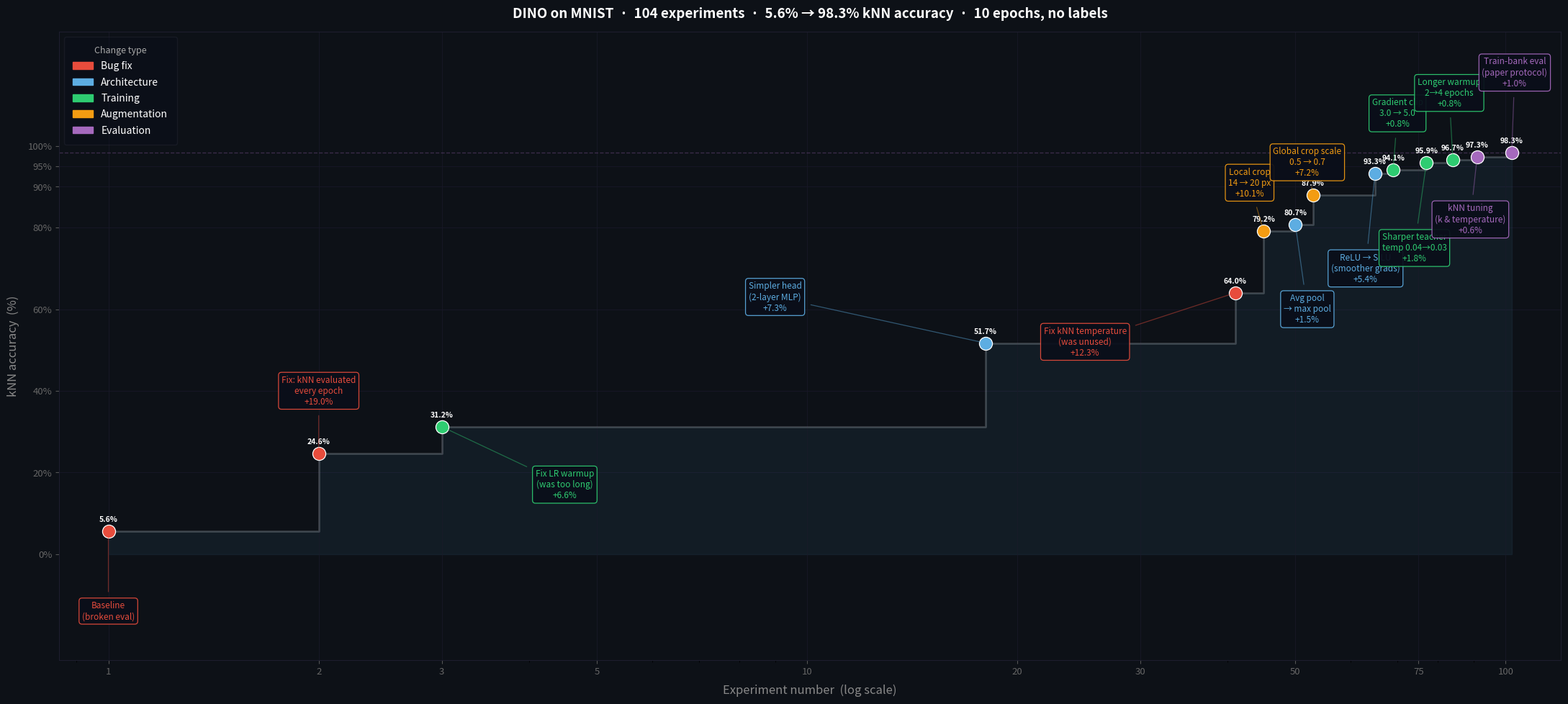

Recreate this plot in Python. (Note: this script raises an exception after producing the figure.)
"""Generate accuracy progression chart for the DINO autoresearch run."""

import matplotlib
matplotlib.use("Agg")
import matplotlib.pyplot as plt
import matplotlib.patches as mpatches

# (exp_x, accuracy, label_text, delta_text, category, text_x, text_y)
# text_x/text_y in data coordinates; right-side labels staggered high/low
milestones = [
    # Early experiments — spread naturally by log scale
    (1,    5.6,  "Baseline\n(broken eval)",            "",        "bug",       1,     -14),
    (2,   24.6,  "Fix: kNN evaluated\nevery epoch",    "+19.0%",  "bug",       2,      40),
    (3,   31.2,  "Fix LR warmup\n(was too long)",       "+6.6%",   "training",  4.5,   17),
    (18,  51.7,  "Simpler head\n(2-layer MLP)",          "+7.3%",   "arch",      9,     63),
    (41,  64.0,  "Fix kNN temperature\n(was unused)",   "+12.3%",  "bug",       25,    52),

    # Right side — high/low staggered, each step 6–9 pts apart
    (45,  79.2,  "Local crop\n14 → 20 px",              "+10.1%",  "augment",   43,    91),   # HIGH-1
    (50,  80.7,  "Avg pool\n→ max pool",                "+1.5%",   "arch",      52,    60),   # LOW-1
    (53,  87.9,  "Global crop scale\n0.5 → 0.7",        "+7.2%",   "augment",   52,    96),   # HIGH-2
    (65,  93.3,  "ReLU → SiLU\n(smoother grads)",       "+5.4%",   "arch",      63,    70),   # LOW-2
    (69,  94.1,  "Gradient clip\n3.0 → 5.0",            "+0.8%",   "training",  70,   108),   # HIGH-3
    (77,  95.9,  "Sharper teacher\ntemp 0.04→0.03",     "+1.8%",   "training",  74,    75),   # LOW-3
    (84,  96.7,  "Longer warmup\n2→4 epochs",           "+0.8%",   "training",  83,   113),   # HIGH-4
    (91,  97.3,  "kNN tuning\n(k & temperature)",       "+0.6%",   "eval",      89,    82),   # LOW-4
    (102, 98.3,  "Train-bank eval\n(paper protocol)",   "+1.0%",   "eval",     103,   118),   # HIGH-5
]

COLORS = {
    "bug":      "#e74c3c",
    "arch":     "#5dade2",
    "training": "#2ecc71",
    "augment":  "#f39c12",
    "eval":     "#a569bd",
}
LEGEND_LABELS = {
    "bug":      "Bug fix",
    "arch":     "Architecture",
    "training": "Training",
    "augment":  "Augmentation",
    "eval":     "Evaluation",
}

fig, ax = plt.subplots(figsize=(22, 10))
fig.patch.set_facecolor("#0d1117")
ax.set_facecolor("#0d1117")
ax.set_xscale("log")

# ── Grid ─────────────────────────────────────────────────────────────────────
for yg in [20, 40, 60, 80, 90, 95]:
    ax.axhline(yg, color="#161625", linewidth=0.8, zorder=0)

# ── Step fill + line ─────────────────────────────────────────────────────────
step_xs, step_ys = [], []
for i, (x, y, *_) in enumerate(milestones):
    if i > 0:
        step_xs.append(x)
        step_ys.append(milestones[i - 1][1])
    step_xs.append(x)
    step_ys.append(y)
ax.fill_between(step_xs, step_ys, alpha=0.07, color="#5dade2", zorder=0)
ax.plot(step_xs, step_ys, color="#ffffff", linewidth=2.0, alpha=0.18, zorder=1)

# ── Dots + accuracy labels ────────────────────────────────────────────────────
for x, y, label, delta, cat, tx, ty in milestones:
    c = COLORS[cat]
    ax.scatter(x, y, s=170, color=c, zorder=5, edgecolors="white", linewidths=0.9)
    ax.text(x, y + 2.0, f"{y:.1f}%", ha="center", va="bottom",
            fontsize=7.5, color="white", fontweight="bold", zorder=6)

# ── Annotation boxes ──────────────────────────────────────────────────────────
for x, y, label, delta, cat, tx, ty in milestones:
    c = COLORS[cat]
    full = f"{label}\n{delta}" if delta else label
    ax.annotate(
        full,
        xy=(x, y),
        xytext=(tx, ty),
        ha="center", va="center",
        fontsize=8.5, color=c,
        arrowprops=dict(arrowstyle="-", color=c, alpha=0.45, lw=0.9,
                        shrinkA=6, shrinkB=4),
        bbox=dict(boxstyle="round,pad=0.35", facecolor="#0a0e1a",
                  edgecolor=c, alpha=0.93, linewidth=0.9),
        zorder=8,
    )

# ── Final dashed baseline ─────────────────────────────────────────────────────
ax.axhline(98.3, color=COLORS["eval"], linestyle="--", linewidth=1.0, alpha=0.3)

# ── Axes ──────────────────────────────────────────────────────────────────────
ax.set_xlim(0.85, 120)
ax.set_ylim(-26, 128)
ax.set_xlabel("Experiment number  (log scale)", color="#888888", fontsize=12, labelpad=8)
ax.set_ylabel("kNN accuracy  (%)", color="#888888", fontsize=12, labelpad=8)
ax.tick_params(colors="#555555", labelsize=9.5)
for spine in ax.spines.values():
    spine.set_edgecolor("#1e1e2e")

ax.set_xticks([1, 2, 3, 5, 10, 20, 30, 50, 75, 100])
ax.set_xticklabels(["1", "2", "3", "5", "10", "20", "30", "50", "75", "100"],
                   color="#666666")
ax.set_yticks([0, 20, 40, 60, 80, 90, 95, 100])
ax.set_yticklabels(["0%", "20%", "40%", "60%", "80%", "90%", "95%", "100%"],
                   color="#666666")
for xv in [1, 2, 3, 5, 10, 20, 30, 50, 75, 100]:
    ax.axvline(xv, color="#1a1a2a", linewidth=0.5, zorder=0)

# ── Legend ────────────────────────────────────────────────────────────────────
handles = [mpatches.Patch(color=COLORS[k], label=LEGEND_LABELS[k])
           for k in ["bug", "arch", "training", "augment", "eval"]]
leg = ax.legend(handles=handles, loc="upper left", framealpha=0.4,
                facecolor="#0a0e1a", edgecolor="#2a2a3a",
                labelcolor="white", fontsize=10,
                title="Change type", title_fontsize=9,
                labelspacing=0.6, borderpad=0.9)
leg.get_title().set_color("#aaaaaa")

# ── Title ─────────────────────────────────────────────────────────────────────
ax.set_title(
    "DINO on MNIST  ·  104 experiments  ·  5.6% → 98.3% kNN accuracy  ·  10 epochs, no labels",
    color="white", fontsize=13.5, pad=14, fontweight="bold",
)

plt.tight_layout(pad=1.5)
out = "dino/accuracy_progress.png"
plt.savefig(out, dpi=160, bbox_inches="tight", facecolor=fig.get_facecolor())
print(f"Saved → {out}")
